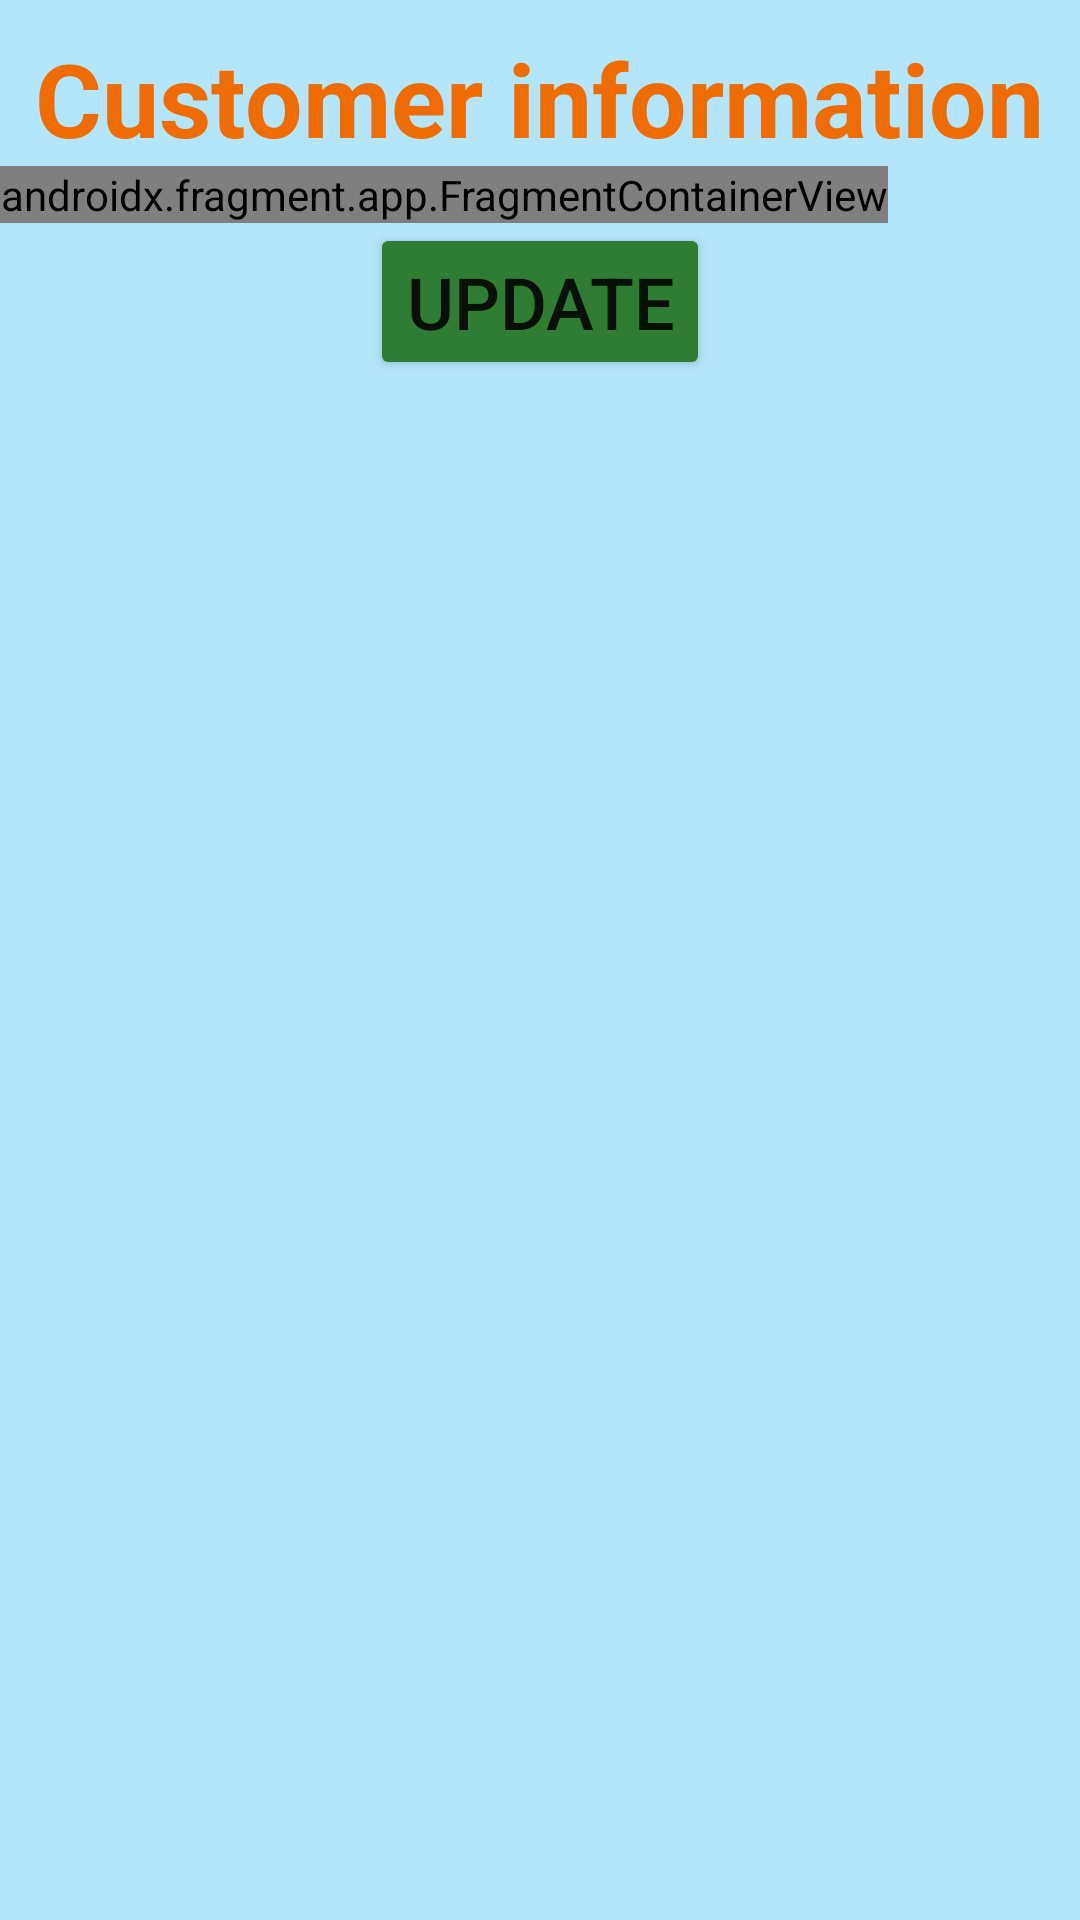

Reconstruct the res/layout file that produces this screen, plus the resources it refers to.
<!-- AndroidManifest.xml: application theme Theme.ChunFungSuen_MAPD711_MiniProjectPhoneApp -->
<!-- res/layout/activity_update_customer.xml -->
<?xml version="1.0" encoding="utf-8"?>
<RelativeLayout xmlns:android="http://schemas.android.com/apk/res/android"
    xmlns:app="http://schemas.android.com/apk/res-auto"
    xmlns:tools="http://schemas.android.com/tools"
    android:layout_width="match_parent"
    android:layout_height="match_parent"
    style="@style/update_customer_activity_style"
    tools:context=".view.activity.UpdateCustomerActivity">

    <TextView
        android:id="@+id/update_customer_info_form_head"
        style="@style/customer_info_form_head_style"
        android:text="@string/customer_info_form_description" />

    <androidx.fragment.app.FragmentContainerView
        android:id="@+id/update_customer_info_fragment"
        android:name="com.chunfungsuen.chunfungsuen_mapd711_miniproject_phoneapp.view.activity.CustomerInfoFragment"
        style="@style/sign_up_customer_info_fragment_style"
        tools:layout="@layout/fragment_customer_info"
        android:layout_below="@id/update_customer_info_form_head"/>

    <Button
        android:id="@+id/update_customer_info_btn"
        style="@style/update_customer_info_btn_style"
        android:layout_below="@id/update_customer_info_fragment"
        android:onClick="updateCustomerInfo"
        android:text="@string/update_customer_info_btn" />

</RelativeLayout>
<!-- res/layout/fragment_customer_info.xml (included above) -->
<?xml version="1.0" encoding="utf-8"?>
<FrameLayout xmlns:android="http://schemas.android.com/apk/res/android"
    xmlns:tools="http://schemas.android.com/tools"
    android:layout_width="match_parent"
    android:layout_height="match_parent"
    tools:context=".view.activity.CustomerInfoFragment">

    <TableLayout
        android:id="@+id/customer_info_form"
        style="@style/customer_info_form_style" >

        <TableRow>
            <TextView
                style="@style/customer_info_form_title_style"
                android:text="@string/customer_info_form_title_password" />

            <EditText
                style="@style/customer_info_form_input_control_style"
                android:id="@+id/new_password"
                android:ems="10"
                android:inputType="textPassword" />
        </TableRow>

        <TableRow>
            <TextView
                style="@style/customer_info_form_title_style"
                android:text="@string/customer_info_form_title_firstname" />

            <EditText
                style="@style/customer_info_form_input_control_style"
                android:id="@+id/firstname"
                android:ems="10"
                android:inputType="textPersonName" />
        </TableRow>

        <TableRow>
            <TextView
                style="@style/customer_info_form_title_style"
                android:text="@string/customer_info_form_title_lastname" />

            <EditText
                style="@style/customer_info_form_input_control_style"
                android:id="@+id/lastname"
                android:ems="10"
                android:inputType="textPersonName" />
        </TableRow>

        <TableRow>
            <TextView
                style="@style/customer_info_form_title_style"
                android:text="@string/customer_info_form_title_address" />

            <EditText
                style="@style/customer_info_form_input_control_style"
                android:id="@+id/address"
                android:ems="10"
                android:inputType="textPostalAddress" />
        </TableRow>

        <TableRow>
            <TextView
                style="@style/customer_info_form_title_style"
                android:text="@string/customer_info_form_title_city" />

            <EditText
                style="@style/customer_info_form_input_control_style"
                android:id="@+id/city"
                android:ems="10" />
        </TableRow>

        <TableRow>
            <TextView
                style="@style/customer_info_form_title_style"
                android:text="@string/customer_info_form_title_country" />

            <EditText
                style="@style/customer_info_form_input_control_style"
                android:id="@+id/country"
                android:ems="10" />
        </TableRow>

        <TableRow>
            <TextView
                style="@style/customer_info_form_title_style"
                android:text="@string/customer_info_form_title_postal_code" />

            <EditText
                style="@style/customer_info_form_input_control_style"
                android:id="@+id/postal_code"
                android:ems="10" />
        </TableRow>

        <TableRow>
            <TextView
                style="@style/customer_info_form_title_style"
                android:text="@string/customer_info_form_title_phone_number" />

            <EditText
                style="@style/customer_info_form_input_control_style"
                android:id="@+id/phone"
                android:ems="10"
                android:inputType="phone" />
        </TableRow>

        <TableRow>
            <TextView
                style="@style/customer_info_form_title_style"
                android:text="@string/customer_info_form_title_credit_card_no" />

            <EditText
                style="@style/customer_info_form_input_control_style"
                android:id="@+id/credit_card_no"
                android:ems="10"
                android:inputType="number" />
        </TableRow>

        <TableRow>
            <TextView
                style="@style/customer_info_form_title_style"
                android:text="@string/customer_info_form_title_card_type" />

            <EditText
                style="@style/customer_info_form_input_control_style"
                android:id="@+id/card_type"
                android:ems="10"
                android:inputType="textShortMessage" />
        </TableRow>

        <TableRow>
            <TextView
                style="@style/customer_info_form_title_style"
                android:text="@string/customer_info_form_title_card_expiration" />

            <EditText
                style="@style/customer_info_form_input_control_style"
                android:id="@+id/card_expiration"
                android:ems="10"
                android:hint="YYYY/MM/DD"
                android:inputType="date" />
        </TableRow>

        <TableRow>
            <TextView
                style="@style/customer_info_form_title_style"
                android:text="@string/customer_info_form_title_CVC" />

            <EditText
                style="@style/customer_info_form_input_control_style"
                android:id="@+id/credit_card_CVC"
                android:ems="10"
                android:hint="123"
                android:inputType="number" />
        </TableRow>
    </TableLayout>
</FrameLayout>
<!-- resources referenced by this layout -->
<resources>
  <string name="customer_info_form_description">Customer information</string>
  <string name="customer_info_form_title_CVC">CVV/CVC:</string>
  <string name="customer_info_form_title_address">Address:</string>
  <string name="customer_info_form_title_card_expiration">Card expiration:</string>
  <string name="customer_info_form_title_card_type">Card type:</string>
  <string name="customer_info_form_title_city">City:</string>
  <string name="customer_info_form_title_country">Country:</string>
  <string name="customer_info_form_title_credit_card_no">Credit card number:</string>
  <string name="customer_info_form_title_firstname">Firstname:</string>
  <string name="customer_info_form_title_lastname">Lastname:</string>
  <string name="customer_info_form_title_password">Password:</string>
  <string name="customer_info_form_title_phone_number">Telephone:</string>
  <string name="customer_info_form_title_postal_code">Postal code:</string>
  <string name="update_customer_info_btn">Update</string>
  <style name="customer_info_form_input_control_style">
          <item name="android:layout_width">@dimen/customerInfoFormInputControlWidth</item>
          <item name="android:textSize">@dimen/customerInfoFormTextSize</item>
      </style>
  <style name="customer_info_form_style">
          <item name="android:layout_width">match_parent</item>
          <item name="android:layout_height">wrap_content</item>
          <item name="android:layout_marginLeft">@dimen/customerInfoFormLeftOffset</item>
      </style>
  <style name="customer_info_form_title_style">
          <item name="android:layout_width">@dimen/customerInfoFormTitleWidth</item>
          <item name="android:textSize">@dimen/customerInfoFormTextSize</item>
          <item name="android:textColor">@color/customerInfoFormTitleTextColor</item>
      </style>
  <style name="sign_up_customer_info_fragment_style">
          <item name="android:layout_width">wrap_content</item>
          <item name="android:layout_height">wrap_content</item>
      </style>
  <style name="update_customer_activity_style">
          <item name="android:background">@color/updateCustomerActivityBgColor</item>
      </style>
  <style name="update_customer_info_btn_style">
          <item name="android:layout_width">wrap_content</item>
          <item name="android:layout_height">wrap_content</item>
          <item name="android:layout_centerHorizontal">true</item>
          <item name="android:layout_marginLeft">@dimen/customerInfoFormLeftOffset</item>
          <item name="android:textSize">@dimen/submitSignUpBtnTextSize</item>
          <item name="android:backgroundTint">@color/submitSignUpBtnColor</item>
      </style>
  <dimen name="customerInfoFormHeadTopOffset">10dp</dimen>
  <dimen name="customerInfoFormLeftOffset">20dp</dimen>
  <dimen name="customerInfoFormHeadTextSize">34sp</dimen>
  <color name="customerInfoFormHeadTextColor">#EF6C00</color>
  <dimen name="customerInfoFormInputControlWidth">200dp</dimen>
  <dimen name="customerInfoFormTextSize">18sp</dimen>
  <dimen name="customerInfoFormTitleWidth">160dp</dimen>
  <color name="customerInfoFormTitleTextColor">#6A1B9A</color>
  <color name="updateCustomerActivityBgColor">#B3E5FC</color>
  <dimen name="submitSignUpBtnTextSize">24sp</dimen>
  <color name="submitSignUpBtnColor">#2E7D32</color>
  <color name="purple_500">#FF6200EE</color>
  <color name="purple_700">#FF3700B3</color>
  <color name="white">#FFFFFFFF</color>
  <color name="teal_200">#FF03DAC5</color>
  <color name="teal_700">#FF018786</color>
  <color name="black">#FF000000</color>
</resources>
